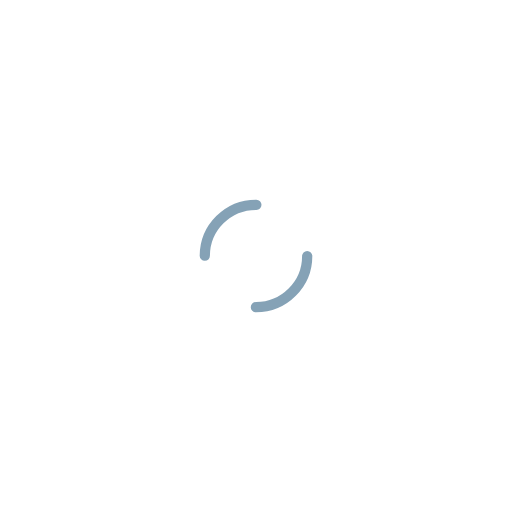
t = 0.00 s
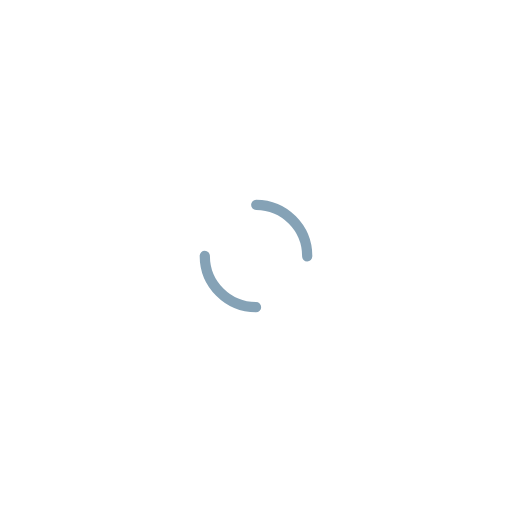
t = 0.26 s
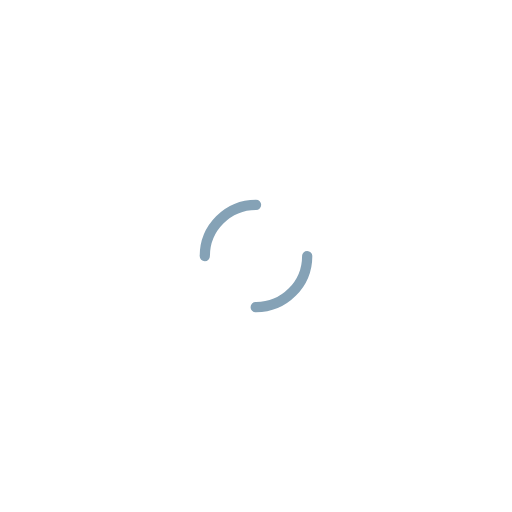
t = 0.51 s
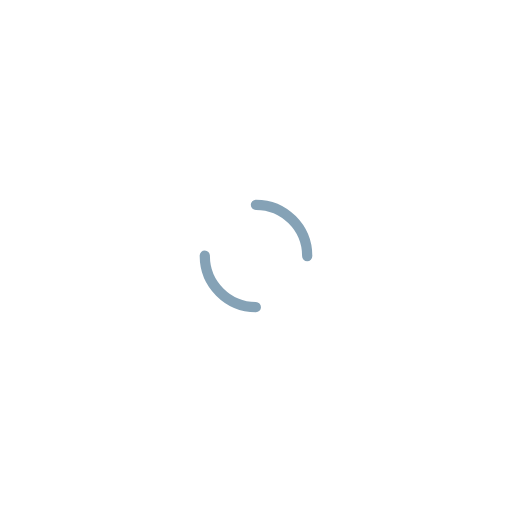
t = 0.77 s

The animated SVG that drew these frames (rendered in a browser with its animation timeline set to each time). Animation: 1 SMIL element (animateTransform=1); one cycle of 1.02 s, repeats indefinitely.

<?xml version="1.0" encoding="utf-8"?>
<svg xmlns="http://www.w3.org/2000/svg" xmlns:xlink="http://www.w3.org/1999/xlink" style="margin: auto; background: none; display: block; shape-rendering: auto;" width="16px" height="16px" viewBox="0 0 100 100" preserveAspectRatio="xMidYMid">
<circle cx="50" cy="50" r="10" stroke-width="2" stroke="#85a2b6" stroke-dasharray="15.707963267948966 15.707963267948966" fill="none" stroke-linecap="round">
  <animateTransform attributeName="transform" type="rotate" repeatCount="indefinite" dur="1.0204081632653061s" keyTimes="0;1" values="0 50 50;360 50 50"></animateTransform>
</circle>
<!-- [ldio] generated by https://loading.io/ --></svg>